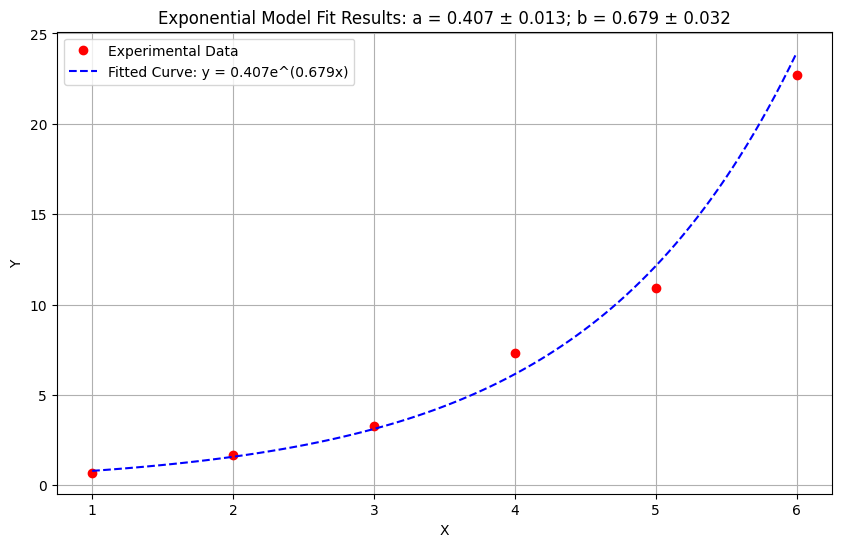

Python code for this plot:
import numpy as np
import matplotlib.pyplot as plt
from scipy import stats

# Set font for English display
plt.rcParams['font.sans-serif'] = ['Arial']  # Use Arial for English labels
plt.rcParams['axes.unicode_minus'] = False  # Ensure minus signs are displayed correctly

# Given data points
x_data = np.array([1, 2, 3, 4, 5, 6])
y_data = np.array([0.7, 1.7, 3.3, 7.3, 10.9, 22.7])

# Step 1: Take the natural logarithm of y
y_log = np.log(y_data)

# Step 2: Perform linear regression (y_log = intercept + slope * x)
slope, intercept, r_value, p_value, std_err = stats.linregress(x_data, y_log)

# Step 3: Extract a and b from the regression result
b_fit = slope
a_fit = np.exp(intercept)

# Calculate uncertainties in parameters (from std_err)
a_err = a_fit * std_err  # Error in a is e^intercept * std_err
b_err = std_err          # The standard error of the slope is the uncertainty in b

# Display fitted parameters and their uncertainties
print(f"Fitted parameters: a = {a_fit:.3f} ± {a_err:.3f}")
print(f"                b = {b_fit:.3f} ± {b_err:.3f}")

# Generate the fitted curve for smooth plotting
x_fit = np.linspace(1, 6, 100)
y_fit = a_fit * np.exp(b_fit * x_fit)

# Plot the results
plt.figure(figsize=(10, 6))
plt.plot(x_data, y_data, 'o', label='Experimental Data', color='red')
plt.plot(x_fit, y_fit, '--', label=f'Fitted Curve: y = {a_fit:.3f}e^({b_fit:.3f}x)', color='blue')
plt.xlabel('X')
plt.ylabel('Y')
plt.title(f'Exponential Model Fit Results: a = {a_fit:.3f} ± {a_err:.3f}; b = {b_fit:.3f} ± {b_err:.3f}')
plt.legend()
plt.grid(True)
plt.savefig('ex11.png')
plt.show()
